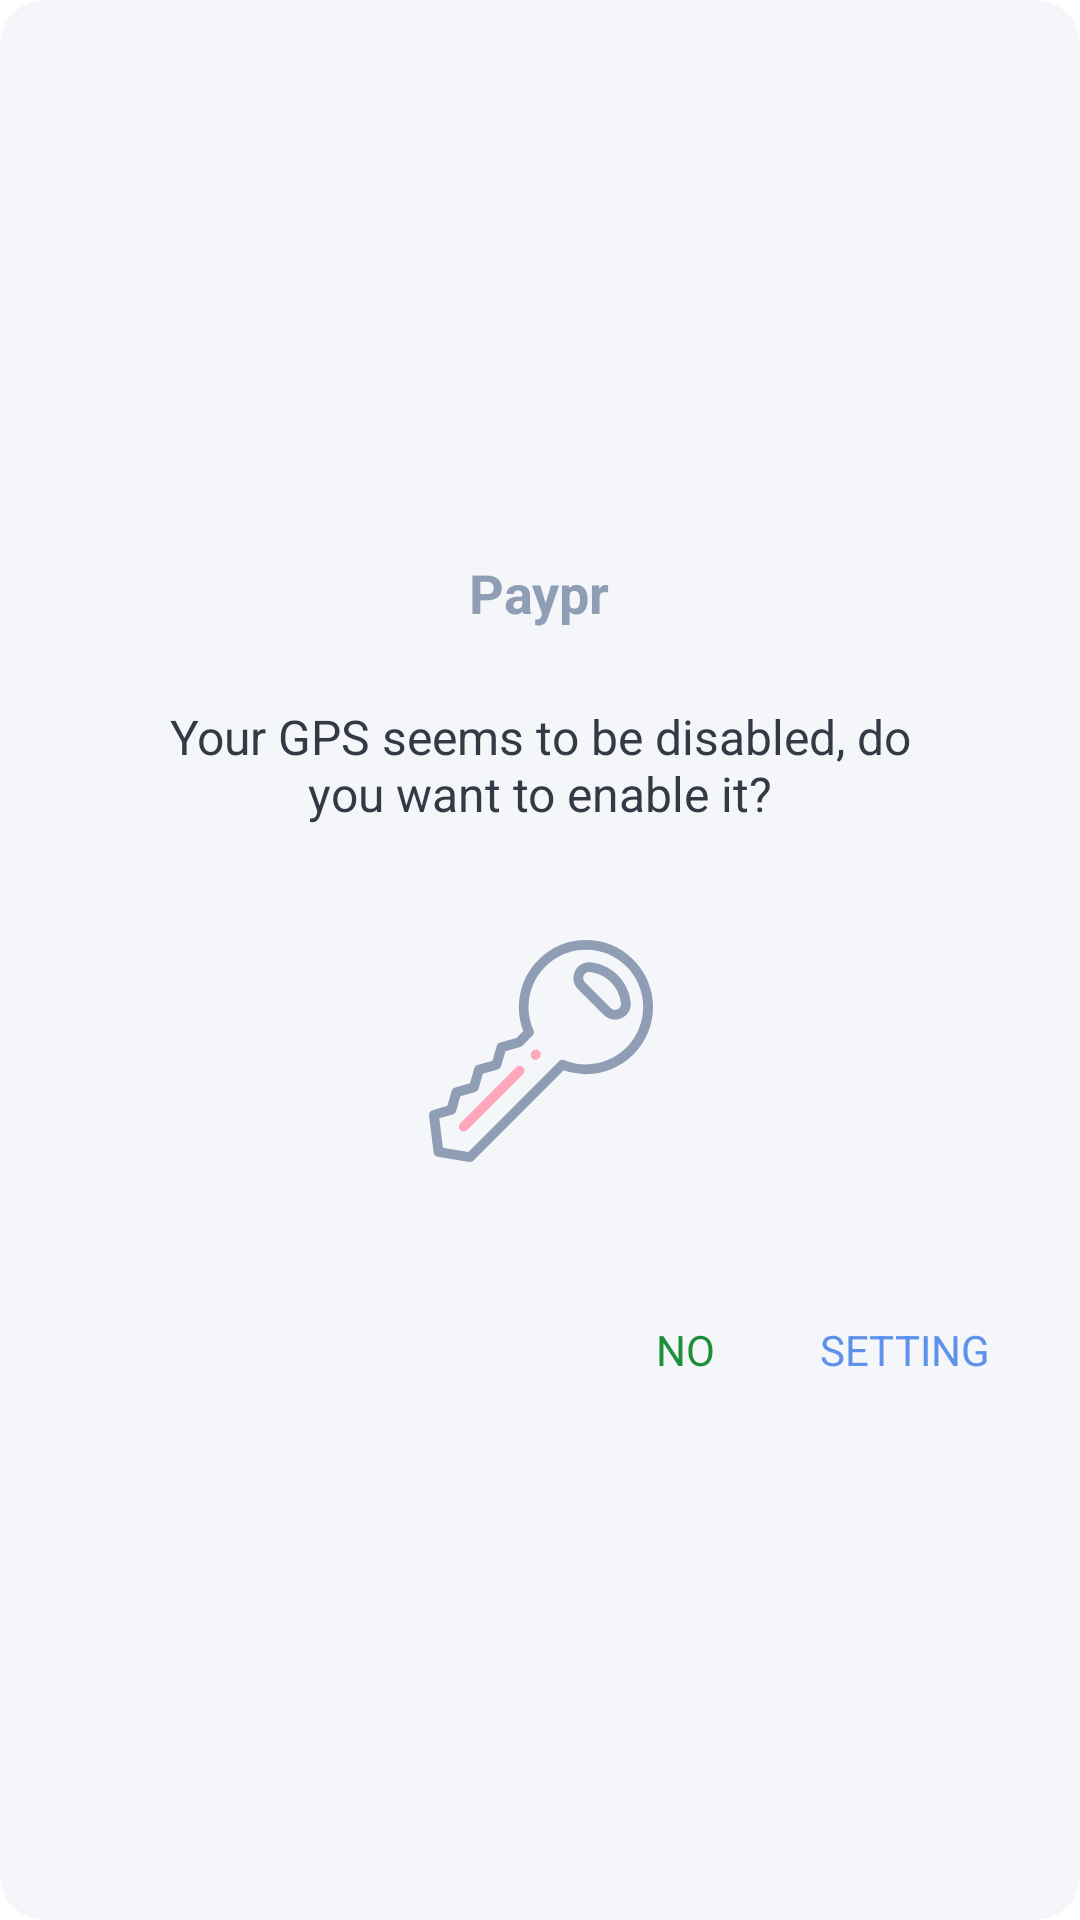

Android layout source for this screen:
<!-- AndroidManifest.xml: application theme AppTheme -->
<!-- res/layout/layout_permission_dialog_paypr.xml -->
<?xml version="1.0" encoding="utf-8"?>
<androidx.appcompat.widget.LinearLayoutCompat xmlns:android="http://schemas.android.com/apk/res/android"
    xmlns:app="http://schemas.android.com/apk/res-auto"
    xmlns:tools="http://schemas.android.com/tools"
    android:layout_width="match_parent"
    android:layout_height="wrap_content"
    android:layout_gravity="center"
    android:layout_margin="30dp"
    android:background="@drawable/rounded_corners"
    android:gravity="center"
    android:orientation="vertical"
    android:paddingStart="20dp"
    android:paddingTop="30dp"
    android:paddingEnd="20dp"
    android:paddingBottom="15dp"
    tools:context="com.skilrock.paypr.paypr_app.dialog.PayprGpsPermissionDialog">

    <com.google.android.material.textview.MaterialTextView
        android:id="@+id/tvHeader"
        android:layout_width="wrap_content"
        android:layout_height="wrap_content"
        android:textColor="@color/element_gray"
        android:textSize="18sp"
        android:text="@string/app_name"
        android:gravity="center"
        android:textStyle="bold" />

    <com.google.android.material.textview.MaterialTextView
        android:id="@+id/tvSubject"
        android:layout_width="match_parent"
        android:layout_height="wrap_content"
        android:layout_marginTop="20dp"
        android:layout_marginBottom="30dp"
        android:textColor="@color/main_text"
        android:padding="5dp"
        android:layout_marginStart="30dp"
        android:layout_marginEnd="30dp"
        android:text="@string/gps_seems_off"
        android:gravity="center"
        android:textSize="16sp" />

    <com.google.android.material.imageview.ShapeableImageView
        android:id="@+id/ivKey"
        android:layout_width="wrap_content"
        android:layout_height="wrap_content"
        android:layout_marginBottom="40dp"
        android:src="@drawable/ic_svg_key"
        android:transitionName="splash_to_login" />

    <androidx.appcompat.widget.LinearLayoutCompat
        android:layout_width="match_parent"
        android:layout_height="wrap_content"
        android:gravity="end"
        android:orientation="horizontal">

        <com.google.android.material.textview.MaterialTextView
            android:id="@+id/tvNo"
            android:layout_width="wrap_content"
            android:layout_height="wrap_content"
            android:background="?attr/selectableItemBackground"
            android:clickable="true"
            android:focusable="true"
            android:padding="10dp"
            android:text="@string/no"
            android:layout_marginEnd="15dp"
            android:textColor="@color/destructive"
            android:textSize="14sp"
            app:textAllCaps="true" />

        <com.google.android.material.textview.MaterialTextView
            android:id="@+id/tvYes"
            android:layout_width="wrap_content"
            android:layout_height="wrap_content"
            android:background="?attr/selectableItemBackground"
            android:clickable="true"
            android:focusable="true"
            android:padding="10dp"
            android:text="@string/setting"
            android:textColor="@color/constructive"
            android:textSize="14sp"
            app:textAllCaps="true" />

    </androidx.appcompat.widget.LinearLayoutCompat>

</androidx.appcompat.widget.LinearLayoutCompat>
<!-- resources referenced by this layout -->
<resources>
  <color name="constructive">#5D92EB</color>
  <color name="destructive">#1d8f38</color>
  <color name="element_gray">#8F9DB5</color>
  <color name="main_text">#333A46</color>
  <!-- drawable ic_svg_key: vector/xml drawable (drawable, 3271 chars, omitted) -->
  <!-- drawable rounded_corners (drawable) -->
  <?xml version="1.0" encoding="utf-8"?>
  <shape xmlns:android="http://schemas.android.com/apk/res/android">
      <solid
          android:color="@color/dialog_background"/>
      <corners
          android:radius="15dp" />
      <padding
          android:left="10dp"
          android:top="10dp"
          android:right="10dp"
          android:bottom="10dp" />
  </shape>
  <string name="app_name">Paypr</string>
  <string name="gps_seems_off">Your GPS seems to be disabled, do you want to enable it?</string>
  <string name="no">No</string>
  <string name="setting">Setting</string>
  <style name="AppTheme" parent="Theme.MaterialComponents.Light">
          
          <item name="colorPrimary">@color/white</item>
          <item name="colorPrimaryDark">@color/white</item>
          <item name="colorAccent">@color/main_text</item>
          <item name="windowActionBar">false</item>
          <item name="windowNoTitle">true</item>
          <item name="colorControlHighlight">@color/element_gray</item>
  
          <item name="android:windowContentTransitions">true</item>
  
          
          <item name="android:statusBarColor" tools:targetApi="l">?attr/colorPrimary</item>
          <item name="android:windowLightStatusBar">true</item>
      </style>
  <color name="dialog_background">#f5f6f9</color>
  <color name="white">#FFFFFFFF</color>
</resources>
